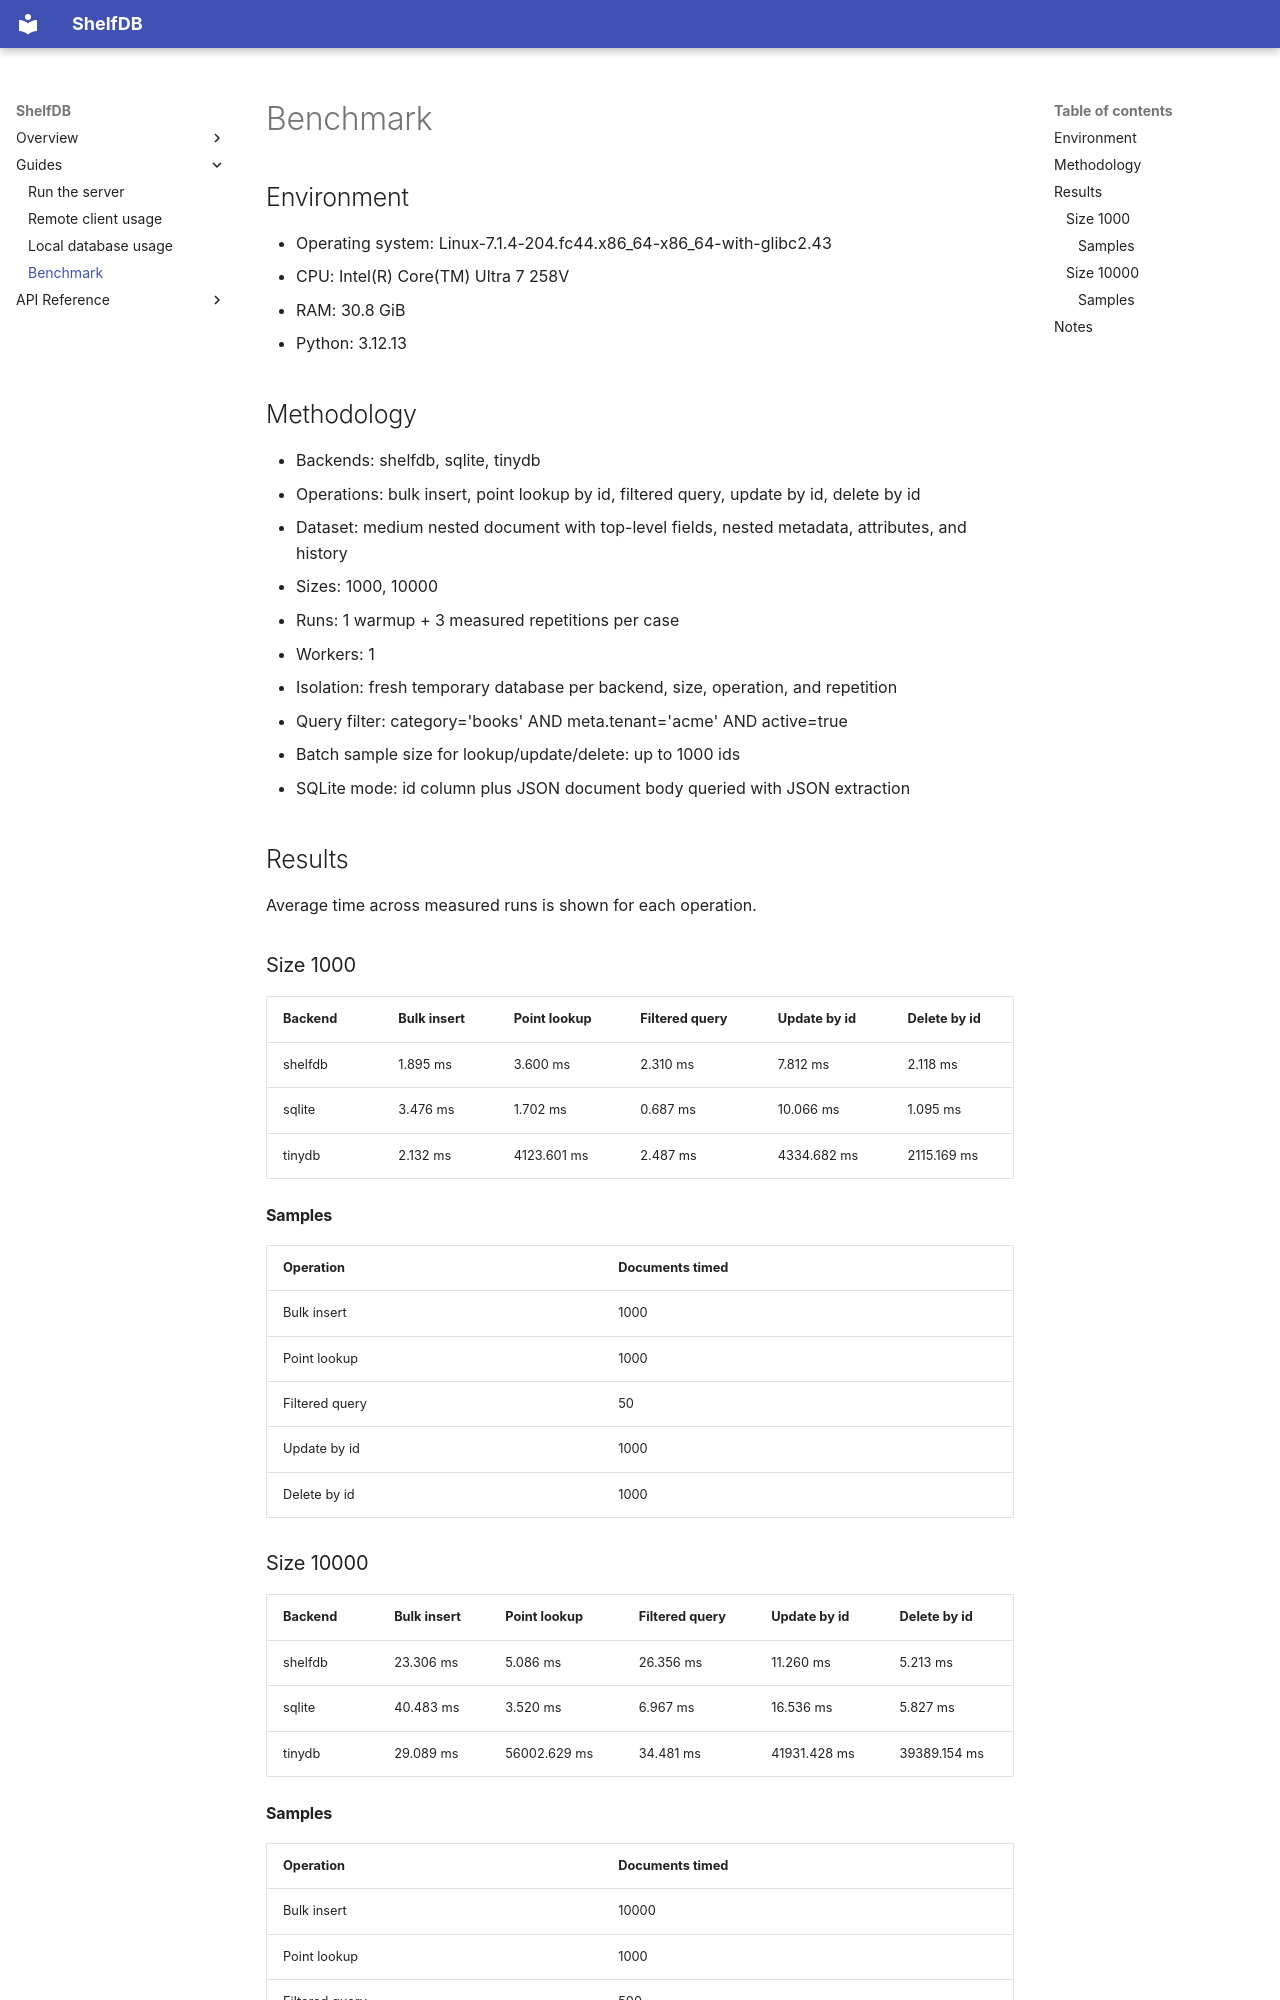

repository: keenlycode/shelfdb · page: benchmark/index.html · generator: mkdocs

# Benchmark

## Environment

- Operating system: Linux-7.1.4-204.fc44.x86_64-x86_64-with-glibc2.43
- CPU: Intel(R) Core(TM) Ultra 7 258V
- RAM: 30.8 GiB
- Python: 3.12.13

## Methodology

- Backends: shelfdb, sqlite, tinydb
- Operations: bulk insert, point lookup by id, filtered query, update by id, delete by id
- Dataset: medium nested document with top-level fields, nested metadata, attributes, and history
- Sizes: 1000, 10000
- Runs: 1 warmup + 3 measured repetitions per case
- Workers: 1
- Isolation: fresh temporary database per backend, size, operation, and repetition
- Query filter: category='books' AND meta.tenant='acme' AND active=true
- Batch sample size for lookup/update/delete: up to 1000 ids
- SQLite mode: id column plus JSON document body queried with JSON extraction

## Results

Average time across measured runs is shown for each operation.

### Size 1000

| Backend | Bulk insert | Point lookup | Filtered query | Update by id | Delete by id |
| --- | --- | --- | --- | --- | --- |
| shelfdb | 1.895 ms | 3.600 ms | 2.310 ms | 7.812 ms | 2.118 ms |
| sqlite | 3.476 ms | 1.702 ms | 0.687 ms | 10.066 ms | 1.095 ms |
| tinydb | 2.132 ms | 4123.601 ms | 2.487 ms | 4334.682 ms | 2115.169 ms |

#### Samples

| Operation | Documents timed |
| --- | --- |
| Bulk insert | 1000 |
| Point lookup | 1000 |
| Filtered query | 50 |
| Update by id | 1000 |
| Delete by id | 1000 |

### Size 10000

| Backend | Bulk insert | Point lookup | Filtered query | Update by id | Delete by id |
| --- | --- | --- | --- | --- | --- |
| shelfdb | 23.306 ms | 5.086 ms | 26.356 ms | 11.260 ms | 5.213 ms |
| sqlite | 40.483 ms | 3.520 ms | 6.967 ms | 16.536 ms | 5.827 ms |
| tinydb | 29.089 ms | 56002.629 ms | 34.481 ms | 41931.428 ms | 39389.154 ms |
